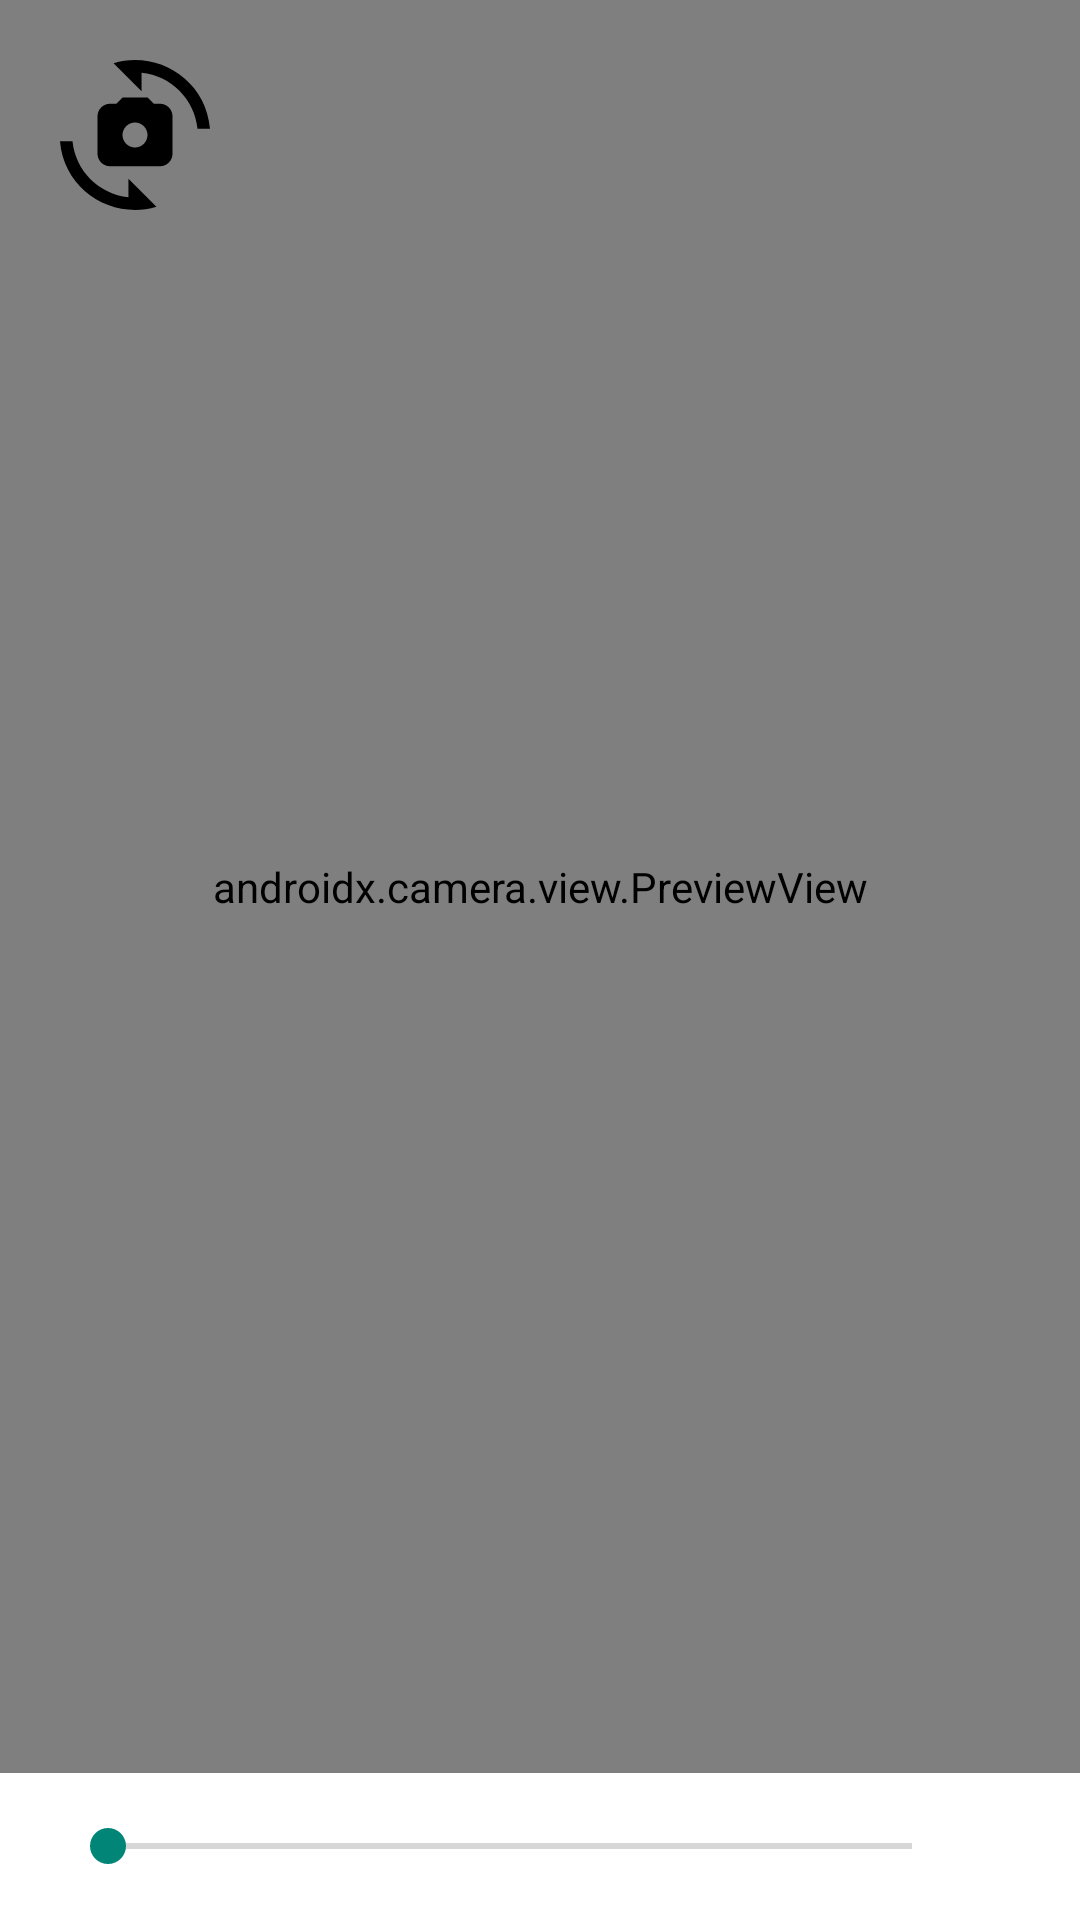

Android layout source for this screen:
<!-- AndroidManifest.xml: application theme Theme.TFLiteDetect -->
<!-- res/layout/mainfragment_camera.xml -->
<?xml version="1.0" encoding="utf-8"?>
<FrameLayout
    xmlns:android="http://schemas.android.com/apk/res/android"
    xmlns:app="http://schemas.android.com/apk/res-auto"
    xmlns:tools="http://schemas.android.com/tools"
    android:layout_width="match_parent"
    android:layout_height="match_parent">

<androidx.constraintlayout.widget.ConstraintLayout
    android:id="@+id/camera_container"
    android:layout_width="match_parent"
    android:layout_height="match_parent">

    <androidx.camera.view.PreviewView
        android:id="@+id/view_finder"
        android:layout_height="0dp"
        android:layout_width="match_parent"
        app:layout_constraintTop_toTopOf="parent"
        app:layout_constraintBottom_toTopOf="@id/container"
        app:scaleType="fillStart"/>

    <LinearLayout
        android:layout_width="match_parent"
        android:layout_height="wrap_content"
        android:orientation="horizontal"
        android:background="@color/white"
        android:paddingVertical="15dp"
        app:layout_constraintBottom_toBottomOf="parent"
        android:id="@+id/container">

        <SeekBar
            android:layout_width="300dp"
            android:layout_height="wrap_content"
            android:layout_marginHorizontal="20dp"
            android:id="@+id/seek_bar"
            android:layout_gravity="center_vertical"
            />
        <TextView
            android:layout_width="wrap_content"
            android:layout_height="wrap_content"
            android:id="@+id/tv_value"
            android:textSize="14sp"
            tools:text="15%"
            android:textColor="@color/black"
            android:layout_gravity="center_vertical"
            />
    </LinearLayout>

    <TextView
        android:layout_width="wrap_content"
        android:layout_height="wrap_content"
        android:id="@+id/tv_count"
        app:layout_constraintTop_toTopOf="parent"
        app:layout_constraintEnd_toEndOf="parent"
        android:layout_marginTop="20dp"
        android:layout_marginEnd="20dp"
        tools:text="Object(s) Found: 15"
        android:textSize="15sp"
        android:textColor="@color/white"
        android:background="@color/black"/>

    <ImageView
        android:layout_width="50dp"
        android:layout_height="50dp"
        android:src="@drawable/ic_switch_cam"
        app:layout_constraintTop_toTopOf="parent"
        app:layout_constraintStart_toStartOf="parent"
        android:layout_marginTop="20dp"
        android:layout_marginStart="20dp"
        android:id="@+id/btn_switch_cam"
        />

    <ImageButton
        android:layout_width="wrap_content"
        android:layout_height="wrap_content"
        android:src="@drawable/ic_takephoto"
        app:layout_constraintBottom_toTopOf="@id/container"
        app:layout_constraintStart_toStartOf="parent"
        app:layout_constraintEnd_toEndOf="parent"
        android:paddingBottom="40dp"
        android:id="@+id/btn_take_photo"
        style="?android:attr/borderlessButtonStyle"
        android:background="@null"
        />
</androidx.constraintlayout.widget.ConstraintLayout>

    <FrameLayout
        android:id="@+id/pnlFlash"
        android:layout_width="fill_parent"
        android:layout_height="fill_parent"
        android:background="@color/black"
        android:visibility="gone"
        />
</FrameLayout>
<!-- resources referenced by this layout -->
<resources>
  <color name="black">#FF000000</color>
  <color name="white">#FFFFFFFF</color>
  <!-- drawable ic_switch_cam (drawable) -->
  <vector android:height="62dp" android:tint="#000000"
      android:viewportHeight="24" android:viewportWidth="24"
      android:width="62dp" xmlns:android="http://schemas.android.com/apk/res/android">
      <path android:fillColor="@android:color/white" android:pathData="M16,7h-1l-1,-1h-4L9,7H8C6.9,7 6,7.9 6,9v6c0,1.1 0.9,2 2,2h8c1.1,0 2,-0.9 2,-2V9C18,7.9 17.1,7 16,7zM12,14c-1.1,0 -2,-0.9 -2,-2c0,-1.1 0.9,-2 2,-2s2,0.9 2,2C14,13.1 13.1,14 12,14z"/>
      <path android:fillColor="@android:color/white" android:pathData="M8.57,0.51l4.48,4.48V2.04c4.72,0.47 8.48,4.23 8.95,8.95c0,0 2,0 2,0C23.34,3.02 15.49,-1.59 8.57,0.51z"/>
      <path android:fillColor="@android:color/white" android:pathData="M10.95,21.96C6.23,21.49 2.47,17.73 2,13.01c0,0 -2,0 -2,0c0.66,7.97 8.51,12.58 15.43,10.48l-4.48,-4.48V21.96z"/>
  </vector>
  <style name="Theme.TFLiteDetect" parent="android:Theme.Material.Light.NoActionBar" />
</resources>
